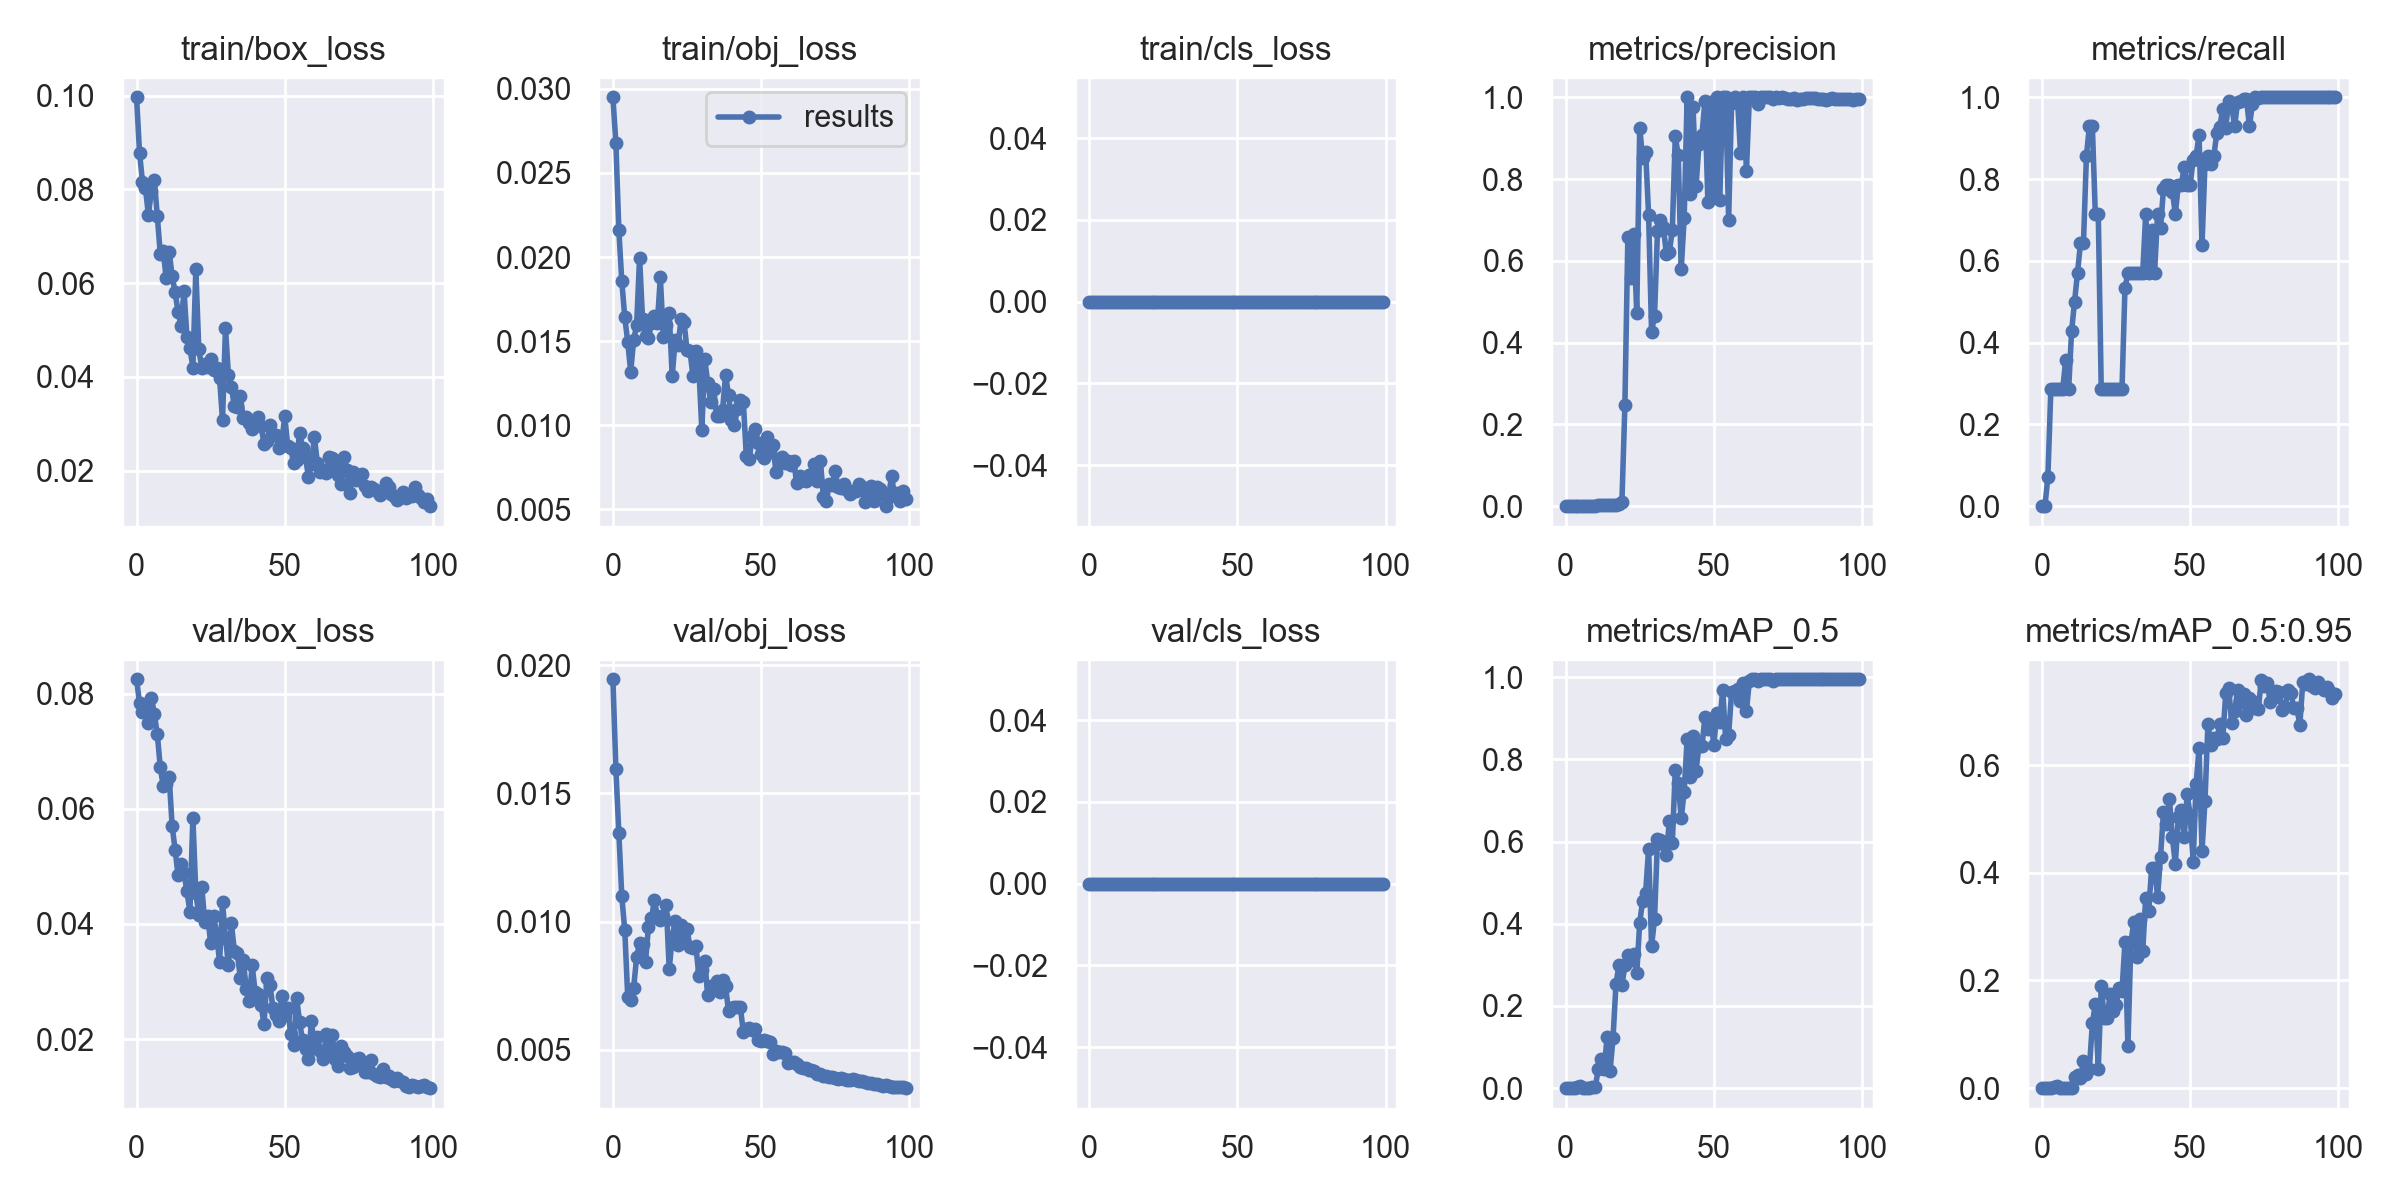

The file beside this chart, header and first rows:
epoch, train/box_loss, train/obj_loss, train/cls_loss, metrics/precision, metrics/recall, metrics/mAP_0.5, metrics/mAP_0.5:0.95, val/box_loss, val/obj_loss, val/cls_loss, x/lr0, x/lr1, x/lr2
0, 0.09965, 0.02951, 0, 0, 0, 0, 0, 0.0825, 0.01945, 0, 0.07039, 0.00329, 0.00329
1, 0.08785, 0.02679, 0, 0, 0, 0, 0, 0.0784, 0.01595, 0, 0.04032, 0.006558, 0.006558
2, 0.08154, 0.02161, 0, 0.0002381, 0.07143, 0.0001864, 5.5914e-05, 0.07688, 0.01346, 0, 0.01019, 0.00976, 0.00976
3, 0.08026, 0.01855, 0, 0.0009524, 0.2857, 0.001196, 0.0002557, 0.07731, 0.01099, 0, 0.009703, 0.009703, 0.009703
4, 0.07455, 0.01642, 0, 0.0009524, 0.2857, 0.003139, 0.001298, 0.07493, 0.00967, 0, 0.009703, 0.009703, 0.009703
5, 0.07976, 0.01494, 0, 0.0009524, 0.2857, 0.006134, 0.003198, 0.07932, 0.007066, 0, 0.009604, 0.009604, 0.009604
6, 0.08207, 0.01318, 0, 0.0009524, 0.2857, 0.00132, 0.0005087, 0.07647, 0.006948, 0, 0.009505, 0.009505, 0.009505
7, 0.07426, 0.01505, 0, 0.0009524, 0.2857, 0.001249, 0.0003334, 0.07294, 0.007421, 0, 0.009406, 0.009406, 0.009406
8, 0.06632, 0.01595, 0, 0.00119, 0.3571, 0.00155, 0.0005021, 0.06723, 0.008617, 0, 0.009307, 0.009307, 0.009307
9, 0.06679, 0.01997, 0, 0.0009524, 0.2857, 0.001741, 0.0005914, 0.0639, 0.009166, 0, 0.009208, 0.009208, 0.009208
10, 0.06102, 0.01629, 0, 0.001429, 0.4286, 0.002064, 0.0005369, 0.06438, 0.009116, 0, 0.009109, 0.009109, 0.009109
11, 0.06668, 0.01532, 0, 0.001667, 0.5, 0.046, 0.02158, 0.0656, 0.008436, 0, 0.00901, 0.00901, 0.00901
12, 0.06155, 0.01518, 0, 0.001905, 0.5714, 0.07022, 0.02429, 0.05703, 0.009807, 0, 0.008911, 0.008911, 0.008911
13, 0.05807, 0.01607, 0, 0.002143, 0.6429, 0.0458, 0.01881, 0.05292, 0.01013, 0, 0.008812, 0.008812, 0.008812
14, 0.05393, 0.01649, 0, 0.002143, 0.6429, 0.1247, 0.04987, 0.04847, 0.01083, 0, 0.008713, 0.008713, 0.008713
15, 0.05093, 0.01608, 0, 0.002857, 0.8571, 0.04135, 0.02622, 0.05036, 0.01021, 0, 0.008614, 0.008614, 0.008614
16, 0.0584, 0.01879, 0, 0.003117, 0.9286, 0.1226, 0.03619, 0.0488, 0.01007, 0, 0.008515, 0.008515, 0.008515
17, 0.04851, 0.01525, 0, 0.003095, 0.9286, 0.2544, 0.1202, 0.04568, 0.01023, 0, 0.008416, 0.008416, 0.008416
18, 0.04621, 0.01597, 0, 0.005851, 0.7143, 0.2986, 0.1558, 0.04208, 0.01066, 0, 0.008317, 0.008317, 0.008317
19, 0.04196, 0.01666, 0, 0.01135, 0.7143, 0.2502, 0.03642, 0.05843, 0.008143, 0, 0.008218, 0.008218, 0.008218
20, 0.06293, 0.01291, 0, 0.2474, 0.2857, 0.2991, 0.1898, 0.04541, 0.009385, 0, 0.008119, 0.008119, 0.008119
21, 0.04588, 0.01504, 0, 0.6575, 0.2857, 0.3247, 0.1307, 0.04152, 0.01001, 0, 0.00802, 0.00802, 0.00802
22, 0.04193, 0.01478, 0, 0.5585, 0.2857, 0.313, 0.1304, 0.04645, 0.009102, 0, 0.007921, 0.007921, 0.007921
23, 0.04271, 0.01631, 0, 0.6645, 0.2857, 0.3262, 0.1757, 0.04035, 0.009873, 0, 0.007822, 0.007822, 0.007822
24, 0.04215, 0.01612, 0, 0.4723, 0.2857, 0.2791, 0.1435, 0.04141, 0.00919, 0, 0.007723, 0.007723, 0.007723
25, 0.04373, 0.01447, 0, 0.9253, 0.2857, 0.4029, 0.1545, 0.03664, 0.009719, 0, 0.007624, 0.007624, 0.007624
26, 0.04144, 0.01442, 0, 0.8504, 0.2857, 0.4563, 0.1851, 0.0413, 0.009001, 0, 0.007525, 0.007525, 0.007525
27, 0.04197, 0.01292, 0, 0.8669, 0.2857, 0.4761, 0.1797, 0.03831, 0.008955, 0, 0.007426, 0.007426, 0.007426
28, 0.03974, 0.01438, 0, 0.7124, 0.5325, 0.5825, 0.2715, 0.03341, 0.009052, 0, 0.007327, 0.007327, 0.007327
29, 0.03079, 0.01339, 0, 0.4265, 0.5714, 0.3458, 0.07836, 0.04378, 0.007883, 0, 0.007228, 0.007228, 0.007228
30, 0.05043, 0.009719, 0, 0.4661, 0.5714, 0.4112, 0.2708, 0.03758, 0.008109, 0, 0.007129, 0.007129, 0.007129
31, 0.04031, 0.01392, 0, 0.6731, 0.5714, 0.6058, 0.3082, 0.03285, 0.008453, 0, 0.00703, 0.00703, 0.00703
32, 0.03787, 0.01248, 0, 0.7006, 0.5714, 0.6043, 0.2443, 0.04007, 0.007121, 0, 0.006931, 0.006931, 0.006931
33, 0.0337, 0.01138, 0, 0.682, 0.5714, 0.5946, 0.3148, 0.03524, 0.007486, 0, 0.006832, 0.006832, 0.006832
34, 0.03362, 0.01216, 0, 0.6158, 0.5714, 0.5677, 0.2548, 0.03489, 0.007488, 0, 0.006733, 0.006733, 0.006733
35, 0.03604, 0.01053, 0, 0.6216, 0.7143, 0.6498, 0.3538, 0.03068, 0.00769, 0, 0.006634, 0.006634, 0.006634
36, 0.03118, 0.01052, 0, 0.6749, 0.5714, 0.5964, 0.3286, 0.03373, 0.00727, 0, 0.006535, 0.006535, 0.006535
37, 0.03148, 0.0109, 0, 0.9043, 0.6763, 0.7752, 0.4084, 0.02863, 0.007732, 0, 0.006436, 0.006436, 0.006436
38, 0.03027, 0.01297, 0, 0.8579, 0.5714, 0.7432, 0.4092, 0.02653, 0.007503, 0, 0.006337, 0.006337, 0.006337
39, 0.0289, 0.0118, 0, 0.5792, 0.7143, 0.6568, 0.3553, 0.03281, 0.006496, 0, 0.006238, 0.006238, 0.006238
40, 0.03061, 0.0103, 0, 0.7042, 0.6813, 0.7215, 0.4294, 0.02825, 0.006615, 0, 0.006139, 0.006139, 0.006139
41, 0.03142, 0.01003, 0, 1, 0.775, 0.849, 0.513, 0.02783, 0.006681, 0, 0.00604, 0.00604, 0.00604
42, 0.02954, 0.01094, 0, 0.7628, 0.7857, 0.7571, 0.49, 0.02595, 0.006655, 0, 0.005941, 0.005941, 0.005941
43, 0.02573, 0.0115, 0, 0.9754, 0.7857, 0.8571, 0.537, 0.02254, 0.006662, 0, 0.005842, 0.005842, 0.005842
44, 0.0263, 0.01139, 0, 0.7819, 0.7693, 0.7723, 0.4656, 0.03062, 0.005687, 0, 0.005743, 0.005743, 0.005743
45, 0.02984, 0.008162, 0, 0.8856, 0.7143, 0.833, 0.4164, 0.02936, 0.005798, 0, 0.005644, 0.005644, 0.005644
46, 0.02766, 0.007951, 0, 0.9073, 0.7857, 0.8317, 0.5041, 0.02544, 0.005867, 0, 0.005545, 0.005545, 0.005545
47, 0.02764, 0.00936, 0, 0.9907, 0.7857, 0.9022, 0.5159, 0.02415, 0.005789, 0, 0.005446, 0.005446, 0.005446
48, 0.02477, 0.009794, 0, 0.7435, 0.8292, 0.8737, 0.4657, 0.02312, 0.005827, 0, 0.005347, 0.005347, 0.005347
49, 0.0262, 0.008915, 0, 0.9888, 0.7857, 0.8982, 0.5464, 0.02744, 0.005376, 0, 0.005248, 0.005248, 0.005248
50, 0.03158, 0.008259, 0, 0.7681, 0.7857, 0.8349, 0.5074, 0.02415, 0.005357, 0, 0.005149, 0.005149, 0.005149
51, 0.02528, 0.008045, 0, 1, 0.8469, 0.9118, 0.4197, 0.02548, 0.005395, 0, 0.00505, 0.00505, 0.00505
52, 0.02481, 0.009291, 0, 0.7481, 0.8571, 0.8899, 0.5643, 0.0208, 0.005329, 0, 0.004951, 0.004951, 0.004951
53, 0.02162, 0.008386, 0, 1, 0.9065, 0.9696, 0.6308, 0.01902, 0.005287, 0, 0.004852, 0.004852, 0.004852
54, 0.02219, 0.008841, 0, 1, 0.6383, 0.8491, 0.4409, 0.0271, 0.004837, 0, 0.004753, 0.004753, 0.004753
55, 0.02808, 0.007227, 0, 0.7009, 0.8378, 0.8604, 0.5335, 0.02298, 0.004972, 0, 0.004654, 0.004654, 0.004654
56, 0.02479, 0.007931, 0, 0.9862, 0.8571, 0.9635, 0.6768, 0.01975, 0.004927, 0, 0.004555, 0.004555, 0.004555
57, 0.02296, 0.008073, 0, 1, 0.8379, 0.9673, 0.6373, 0.0183, 0.004928, 0, 0.004456, 0.004456, 0.004456
58, 0.01859, 0.007751, 0, 0.9941, 0.8571, 0.9701, 0.6509, 0.01661, 0.00486, 0, 0.004357, 0.004357, 0.004357
59, 0.02151, 0.007836, 0, 0.8646, 0.9133, 0.9421, 0.6483, 0.02312, 0.004501, 0, 0.004258, 0.004258, 0.004258
... 40 more rows
